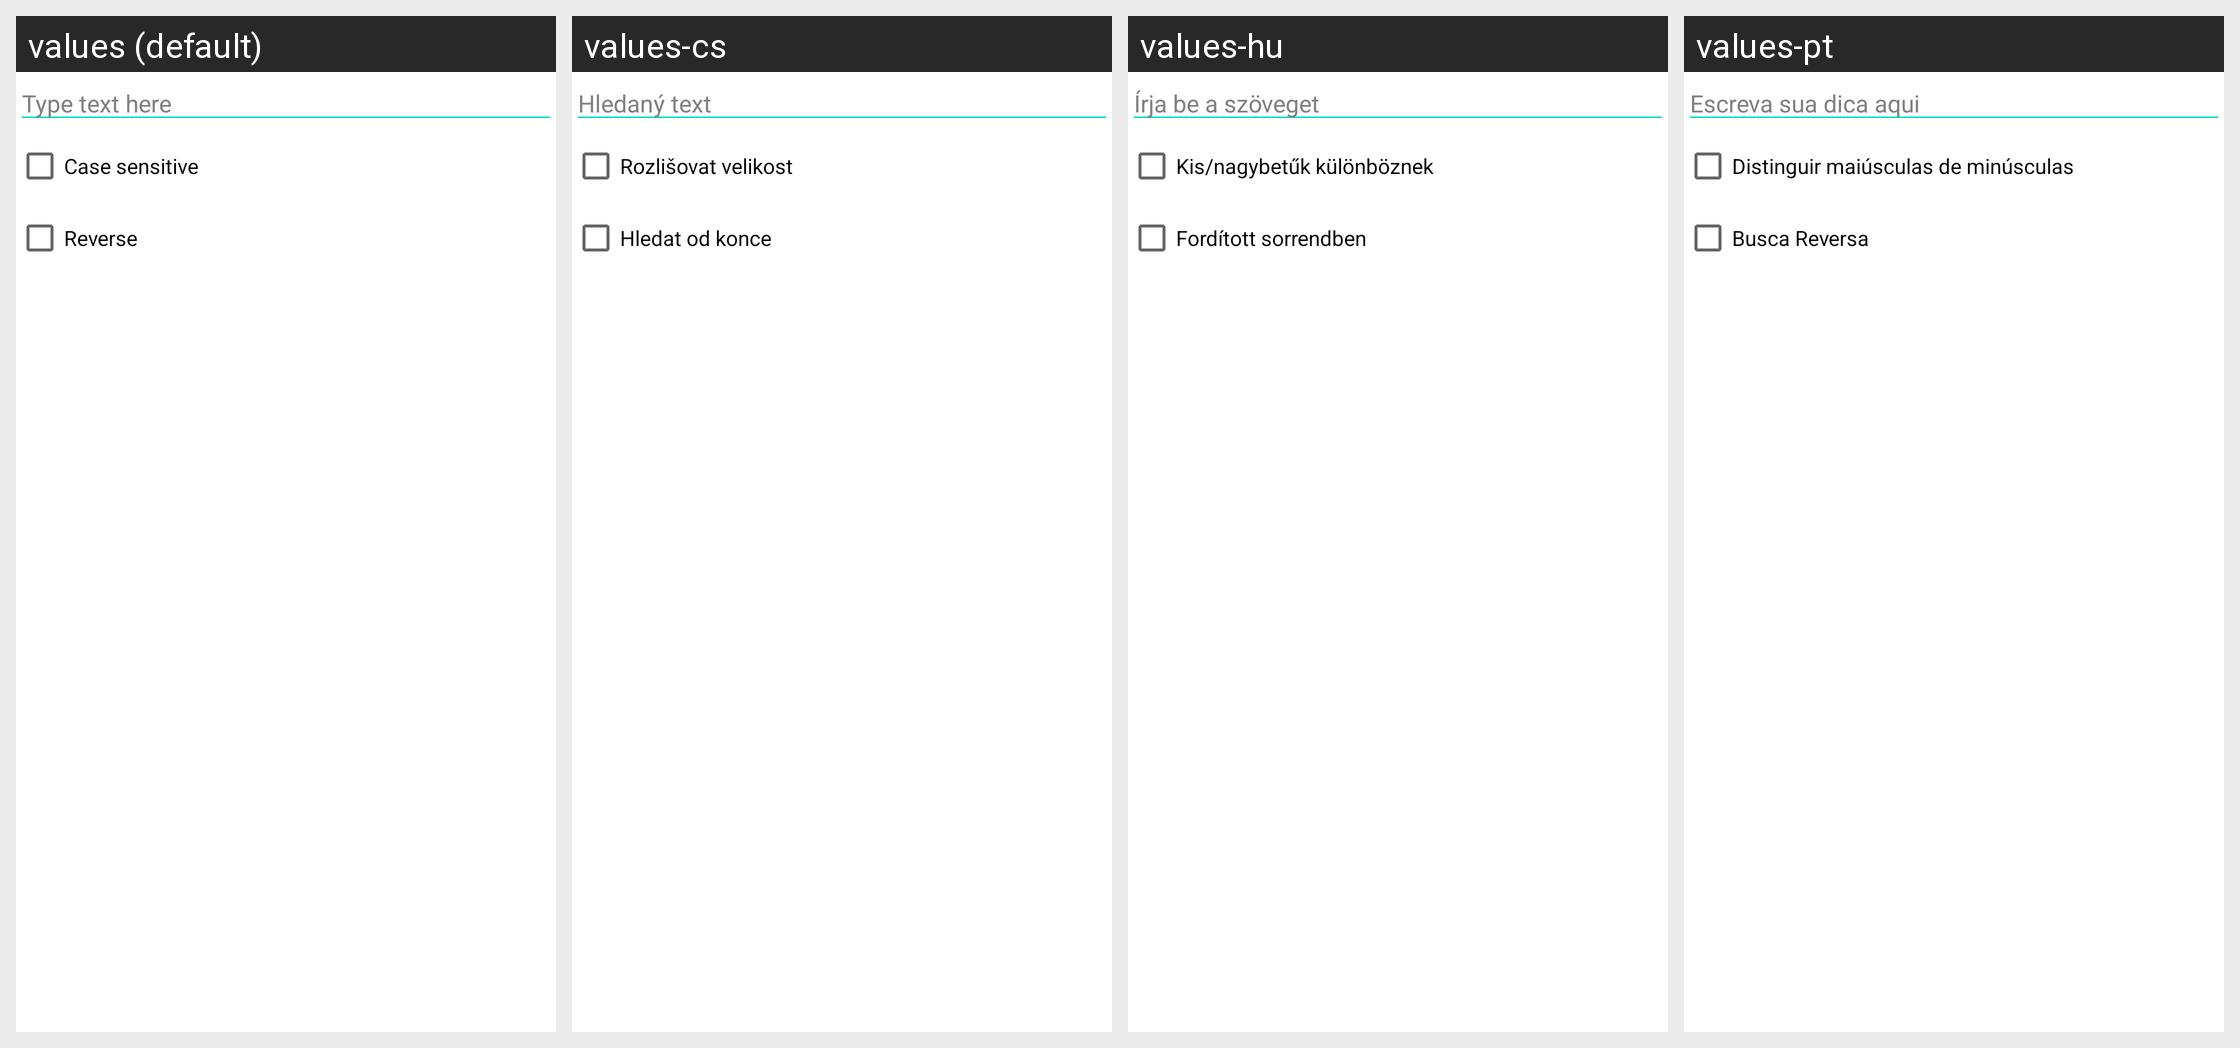

Translations of the strings shown on this Android screen, per locale in the grid:
Android screen res/layout/search_dialog.xml rendered under 4 locales, left to right: values (default), values-cs, values-hu, values-pt. Device: Nexus 5 (rendered at 1080×1920; each locale shown at half size, 540×960, under a caption strip naming it); theme Theme.MaterialComponents.DayNight.NoActionBar.
Other locales in the repository, not shown: values-bg, values-by, values-de, values-es, values-fr, values-it, values-iw, values-ja, values-lt, values-nl, values-pl, values-ru, values-sk, values-tr, values-uk, values-zh-rCN.
Strings drawn on this screen, with the default value and each locale's value (text and hints the layout hard-codes, and strings that could not be matched under every locale, appear in the picture but are not listed):

dlg_search_hint
  values: Type text here
  values-cs: Hledaný text
  values-hu: Írja be a szöveget
  values-pt: Escreva sua dica aqui

dlg_search_case_sensitive
  values: Case sensitive
  values-cs: Rozlišovat velikost
  values-hu: Kis/nagybetűk különböznek
  values-pt: Distinguir maiúsculas de minúsculas

dlg_search_reverse
  values: Reverse
  values-cs: Hledat od konce
  values-hu: Fordított sorrendben
  values-pt: Busca Reversa
